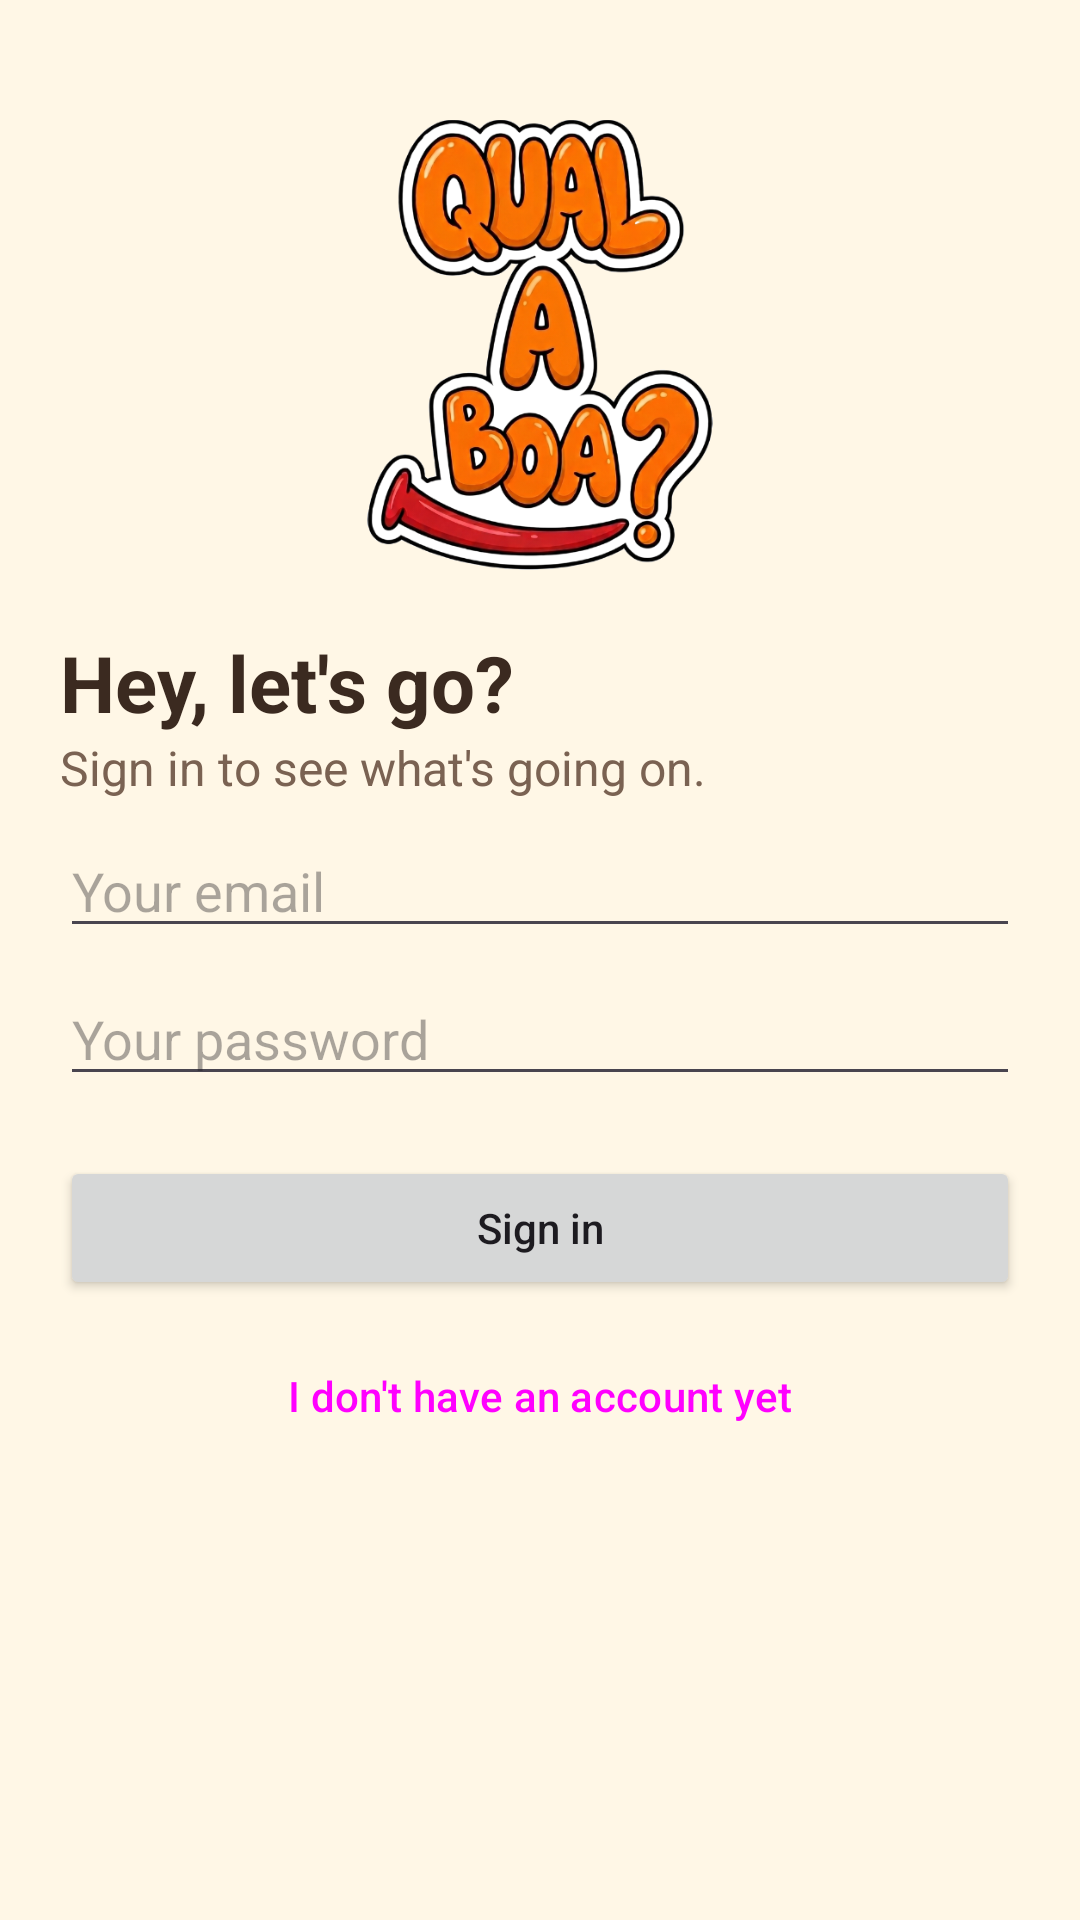

Reconstruct the res/layout file that produces this screen, plus the resources it refers to.
<!-- AndroidManifest.xml: application theme Theme.QualEABoa -->
<!-- res/layout/activity_login.xml -->
<?xml version="1.0" encoding="utf-8"?>
<androidx.constraintlayout.widget.ConstraintLayout xmlns:android="http://schemas.android.com/apk/res/android"
    xmlns:app="http://schemas.android.com/apk/res-auto"
    xmlns:tools="http://schemas.android.com/tools"
    android:layout_width="match_parent"
    android:layout_height="match_parent"
    android:background="?android:attr/colorBackground"
    android:fitsSystemWindows="true"
    tools:context=".ui.LoginActivity">

    <ScrollView
        android:layout_width="0dp"
        android:layout_height="0dp"
        app:layout_constraintBottom_toBottomOf="parent"
        app:layout_constraintEnd_toEndOf="parent"
        app:layout_constraintStart_toStartOf="parent"
        app:layout_constraintTop_toTopOf="parent">

        <androidx.constraintlayout.widget.ConstraintLayout
            android:layout_width="match_parent"
            android:layout_height="wrap_content"
            android:padding="@dimen/padding_tela">

            <ImageView
                android:id="@+id/imgLogo"
                android:layout_width="0dp"
                android:layout_height="@dimen/altura_logo_grande"
                android:layout_marginTop="@dimen/espaco_grande"
                android:contentDescription="@string/logo_description"
                android:src="@drawable/logo_qual_e_a_boa"
                app:layout_constraintEnd_toEndOf="parent"
                app:layout_constraintStart_toStartOf="parent"
                app:layout_constraintTop_toTopOf="parent" />

            <TextView
                android:id="@+id/tvTitulo"
                android:layout_width="0dp"
                android:layout_height="wrap_content"
                android:layout_marginTop="@dimen/espaco_grande"
                android:text="@string/login_title"
                android:textColor="?attr/colorOnBackground"
                android:textSize="26sp"
                android:textStyle="bold"
                app:layout_constraintEnd_toEndOf="parent"
                app:layout_constraintStart_toStartOf="parent"
                app:layout_constraintTop_toBottomOf="@id/imgLogo" />

            <TextView
                android:id="@+id/tvSubtitulo"
                android:layout_width="0dp"
                android:layout_height="wrap_content"
                android:text="@string/login_subtitle"
                android:textColor="?attr/colorOnSurfaceVariant"
                android:textSize="16sp"
                app:layout_constraintEnd_toEndOf="parent"
                app:layout_constraintStart_toStartOf="parent"
                app:layout_constraintTop_toBottomOf="@id/tvTitulo" />

            <EditText
                android:id="@+id/edtEmail"
                android:layout_width="0dp"
                android:layout_height="wrap_content"
                android:layout_marginTop="@dimen/espaco_pequeno"
                android:hint="@string/hint_email"
                android:importantForAutofill="no"
                android:inputType="textEmailAddress"
                app:layout_constraintEnd_toEndOf="parent"
                app:layout_constraintStart_toStartOf="parent"
                app:layout_constraintTop_toBottomOf="@id/tvSubtitulo" />

            <EditText
                android:id="@+id/edtSenha"
                android:layout_width="0dp"
                android:layout_height="wrap_content"
                android:layout_marginTop="@dimen/espaco_pequeno"
                android:hint="@string/hint_password"
                android:importantForAutofill="no"
                android:inputType="textPassword"
                app:layout_constraintEnd_toEndOf="parent"
                app:layout_constraintStart_toStartOf="parent"
                app:layout_constraintTop_toBottomOf="@id/edtEmail" />

            <Button
                android:id="@+id/btnEntrar"
                android:layout_width="0dp"
                android:layout_height="wrap_content"
                android:layout_marginTop="@dimen/espaco_grande"
                android:text="@string/action_login"
                android:textAllCaps="false"
                app:layout_constraintEnd_toEndOf="parent"
                app:layout_constraintStart_toStartOf="parent"
                app:layout_constraintTop_toBottomOf="@id/edtSenha" />

            <Button
                android:id="@+id/btnCriarConta"
                style="?attr/borderlessButtonStyle"
                android:layout_width="0dp"
                android:layout_height="wrap_content"
                android:layout_marginTop="@dimen/espaco_pequeno"
                android:text="@string/action_go_to_register"
                android:textAllCaps="false"
                app:layout_constraintEnd_toEndOf="parent"
                app:layout_constraintStart_toStartOf="parent"
                app:layout_constraintTop_toBottomOf="@id/btnEntrar" />

        </androidx.constraintlayout.widget.ConstraintLayout>
    </ScrollView>
</androidx.constraintlayout.widget.ConstraintLayout>
<!-- resources referenced by this layout -->
<resources>
  <dimen name="altura_logo_grande">150dp</dimen>
  <dimen name="espaco_grande">20dp</dimen>
  <dimen name="espaco_pequeno">8dp</dimen>
  <dimen name="padding_tela">20dp</dimen>
  <!-- drawable logo_qual_e_a_boa: png bitmap (drawable-nodpi, 219048 bytes) -->
  <string name="action_go_to_register">I don\'t have an account yet</string>
  <string name="action_login">Sign in</string>
  <string name="hint_email">Your email</string>
  <string name="hint_password">Your password</string>
  <string name="login_subtitle">Sign in to see what\'s going on.</string>
  <string name="login_title">Hey, let\'s go?</string>
  <string name="logo_description">Qual é a Boa? logo</string>
  <style name="Theme.QualEABoa" parent="Base.Theme.QualEABoa">
          <item name="android:windowLightStatusBar">true</item>
          <item name="android:windowLightNavigationBar" tools:targetApi="27">true</item>
      </style>
  <style name="Base.Theme.QualEABoa" parent="Theme.Material3.DayNight.NoActionBar">
          <item name="colorPrimary">@color/color_primary</item>
          <item name="colorOnPrimary">@color/color_on_primary</item>
          <item name="colorPrimaryContainer">@color/color_primary_container</item>
          <item name="colorOnPrimaryContainer">@color/color_on_primary_container</item>
          <item name="colorSecondary">@color/color_secondary</item>
          <item name="colorOnSecondary">@color/color_on_secondary</item>
          <item name="colorSecondaryContainer">@color/color_secondary_container</item>
          <item name="colorOnSecondaryContainer">@color/color_on_secondary_container</item>
  
          <item name="android:colorBackground">@color/color_background</item>
          <item name="colorOnBackground">@color/color_on_background</item>
          <item name="colorSurface">@color/color_surface</item>
          <item name="colorOnSurface">@color/color_on_surface</item>
          <item name="colorOnSurfaceVariant">@color/color_text_secondary</item>
          <item name="colorSurfaceContainerLowest">@color/color_surface</item>
          <item name="colorSurfaceContainerLow">@color/color_surface</item>
          <item name="colorSurfaceContainer">@color/color_surface_container</item>
          <item name="colorSurfaceContainerHigh">@color/color_surface_container</item>
          <item name="colorSurfaceContainerHighest">@color/color_surface_container</item>
          <item name="colorOutline">@color/color_outline</item>
          <item name="colorOutlineVariant">@color/color_outline</item>
          <item name="colorError">@color/color_error</item>
  
          <item name="android:statusBarColor">@color/color_background</item>
          <item name="android:navigationBarColor">@color/color_background</item>
      </style>
  <color name="color_primary">@color/brand_red</color>
  <color name="color_on_primary">@color/white</color>
  <color name="color_primary_container">@color/brand_orange</color>
  <color name="color_on_primary_container">@color/brand_brown</color>
  <color name="color_secondary">@color/brand_orange</color>
  <color name="color_on_secondary">@color/brand_brown</color>
  <color name="color_secondary_container">#FFE0B2</color>
  <color name="color_on_secondary_container">@color/brand_brown</color>
  <color name="color_background">@color/brand_beige</color>
  <color name="color_on_background">@color/brand_brown</color>
  <color name="color_surface">@color/white</color>
  <color name="color_on_surface">@color/brand_brown</color>
  <color name="color_text_secondary">#7A6252</color>
  <color name="color_surface_container">#FFF1DC</color>
  <color name="color_outline">#D9C2A5</color>
  <color name="color_error">#B3261E</color>
  <color name="brand_red">#E9433A</color>
  <color name="white">#FFFFFF</color>
  <color name="brand_orange">#FF8A00</color>
  <color name="brand_brown">#3B2A20</color>
  <color name="brand_beige">#FFF7E6</color>
</resources>
